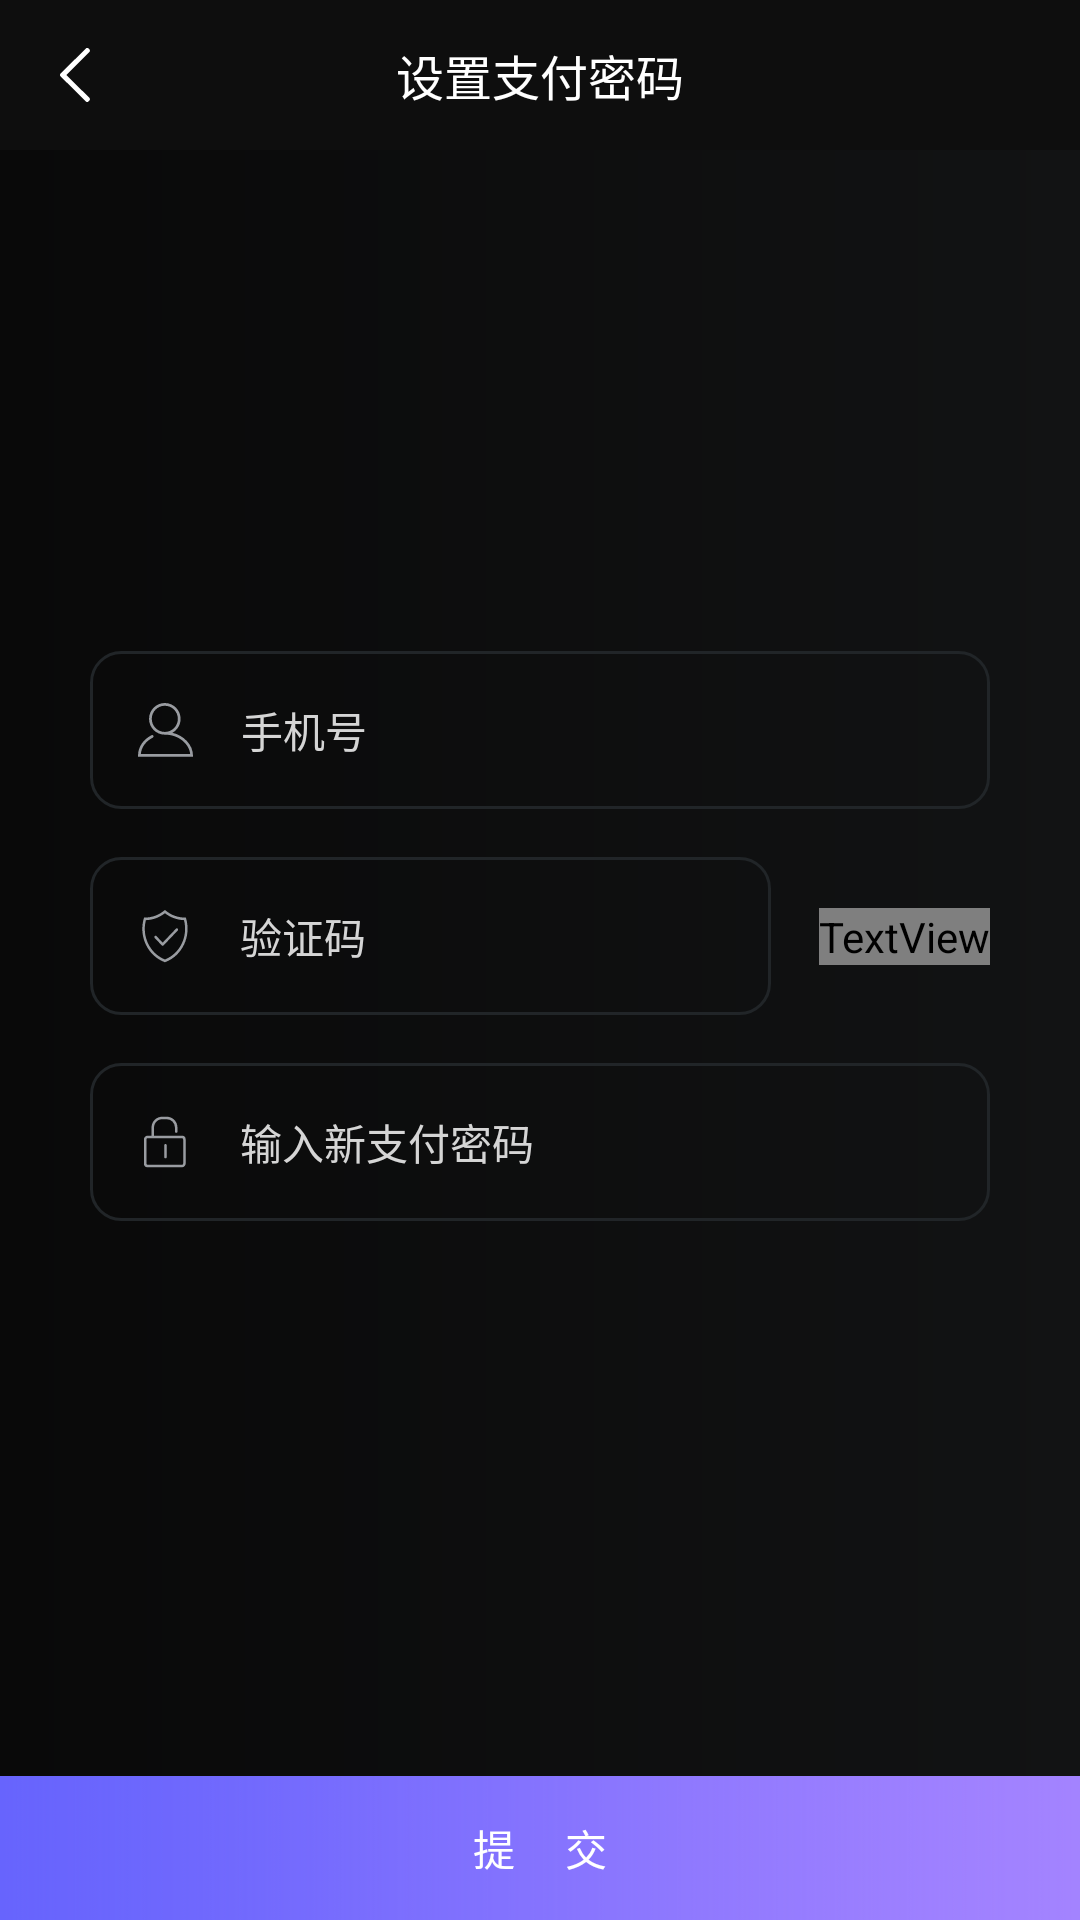

Here is an Android app screen rendered from its layout file. Give the layout XML and the strings, colors and styles it references.
<!-- AndroidManifest.xml: application theme AppTheme -->
<!-- res/layout/activity_edit_pay_pwd.xml -->
<?xml version="1.0" encoding="utf-8"?>
<android.support.constraint.ConstraintLayout xmlns:android="http://schemas.android.com/apk/res/android"
    xmlns:app="http://schemas.android.com/apk/res-auto"
    android:layout_width="match_parent"
    android:layout_height="match_parent">

    <android.support.constraint.ConstraintLayout
        android:layout_width="match_parent"
        android:layout_height="@dimen/height_title_bar"
        android:background="@color/colorPrimary">

        <ImageView
            android:layout_width="50dp"
            android:layout_height="match_parent"
            android:onClick="back"
            android:padding="@dimen/normal_padding"
            android:src="@drawable/ic_back" />

        <TextView
            android:id="@+id/title"
            android:layout_width="wrap_content"
            android:layout_height="wrap_content"
            android:text="设置支付密码"
            android:textColor="@color/titleTxtColor"
            android:textSize="@dimen/titleTxtSize"
            app:layout_constraintBottom_toBottomOf="parent"
            app:layout_constraintLeft_toLeftOf="parent"
            app:layout_constraintRight_toRightOf="parent"
            app:layout_constraintTop_toTopOf="parent" />
    </android.support.constraint.ConstraintLayout>

    <EditText
        android:id="@+id/account"
        android:layout_width="300dp"
        android:layout_height="wrap_content"
        android:layout_marginBottom="@dimen/normal_padding"
        android:background="@drawable/bg_gray_round"
        android:drawableLeft="@drawable/ic_account"
        android:drawablePadding="@dimen/normal_padding"
        android:hint="手机号"
        android:inputType="phone"
        android:lines="1"
        android:maxLength="11"
        android:padding="@dimen/normal_padding"
        android:singleLine="true"
        android:textColor="#ffffff"
        android:textColorHint="#d5d5d5"
        android:textSize="14sp"
        app:layout_constraintBottom_toTopOf="@+id/sms_code"
        app:layout_constraintLeft_toLeftOf="parent"
        app:layout_constraintRight_toRightOf="parent" />

    <EditText
        android:id="@+id/sms_code"
        android:layout_width="0dp"
        android:layout_height="wrap_content"
        android:layout_marginBottom="@dimen/normal_padding"
        android:layout_marginRight="@dimen/normal_padding"
        android:background="@drawable/bg_gray_round"
        android:drawableLeft="@drawable/ic_sms_code"
        android:drawablePadding="@dimen/normal_padding"
        android:hint="验证码"
        android:padding="@dimen/normal_padding"
        android:singleLine="true"
        android:textColor="#ffffff"
        android:textColorHint="#d5d5d5"
        android:textSize="14sp"
        android:maxLength="6"
        android:inputType="number"
        app:layout_constraintBottom_toBottomOf="parent"
        app:layout_constraintLeft_toLeftOf="@id/password"
        app:layout_constraintRight_toLeftOf="@+id/send_sms_code_btn"
        app:layout_constraintTop_toTopOf="parent" />

    <TextView
        android:id="@+id/send_sms_code_btn"
        android:layout_width="wrap_content"
        android:layout_height="wrap_content"
        android:text="发送验证码"
        android:textColor="@color/linkTxtColor"
        android:textSize="14sp"
        app:layout_constraintBottom_toBottomOf="@id/sms_code"
        app:layout_constraintRight_toRightOf="@id/password"
        app:layout_constraintTop_toTopOf="@+id/sms_code" />

    <TextView
        android:id="@+id/password"
        android:layout_width="300dp"
        android:layout_height="wrap_content"
        android:layout_marginTop="@dimen/normal_padding"
        android:background="@drawable/bg_gray_round"
        android:drawableLeft="@drawable/ic_password"
        android:drawablePadding="@dimen/normal_padding"
        android:hint="输入新支付密码"
        android:lines="1"
        android:padding="@dimen/normal_padding"
        android:singleLine="true"
        android:textColor="#ffffff"
        android:textColorHint="#d5d5d5"
        android:textSize="14sp"
        app:layout_constraintLeft_toLeftOf="parent"
        app:layout_constraintRight_toRightOf="parent"
        app:layout_constraintTop_toBottomOf="@id/sms_code" />


    <Button
        android:id="@+id/register_btn"
        android:layout_width="match_parent"
        android:layout_height="wrap_content"
        android:background="@drawable/ic_btn_background"
        android:text="提     交"
        android:textColor="#ffffff"
        android:textSize="14sp"
        app:layout_constraintBottom_toBottomOf="parent" />
</android.support.constraint.ConstraintLayout>
<!-- resources referenced by this layout -->
<resources>
  <color name="colorPrimary">#0e0e0e</color>
  <color name="titleTxtColor">#ffffff</color>
  <dimen name="normal_padding">16dp</dimen>
  <dimen name="titleTxtSize">16sp</dimen>
  <!-- drawable bg_gray_round (drawable) -->
  <?xml version="1.0" encoding="utf-8"?>
  <shape xmlns:android="http://schemas.android.com/apk/res/android">
      <corners android:radius="10dp" />
      <stroke
          android:width="1dp"
          android:color="@color/lineColor" />
  </shape>
  <!-- drawable ic_account: png bitmap (drawable-xxhdpi, 1442 bytes) -->
  <!-- drawable ic_back: png bitmap (drawable-xxhdpi, 466 bytes) -->
  <!-- drawable ic_btn_background: png bitmap (drawable, 18156 bytes) -->
  <!-- drawable ic_password: png bitmap (drawable-xxhdpi, 876 bytes) -->
  <!-- drawable ic_sms_code: png bitmap (drawable-xxhdpi, 1506 bytes) -->
  <style name="AppTheme" parent="Theme.AppCompat.Light.NoActionBar">
          
          <item name="colorPrimary">@color/colorPrimary</item>
          <item name="colorPrimaryDark">@color/colorPrimaryDark</item>
          <item name="colorAccent">@color/colorAccent</item>
          <item name="android:windowBackground">@drawable/bg_main</item>
      </style>
  <color name="lineColor">#212528</color>
  <color name="colorPrimaryDark">#0e0e0e</color>
  <color name="colorAccent">#FF4081</color>
  <!-- drawable bg_main (drawable) -->
  <?xml version="1.0" encoding="utf-8"?>
  <shape xmlns:android="http://schemas.android.com/apk/res/android">
      <gradient
          android:endColor="#121314"
          android:startColor="#090909" />
  </shape>
</resources>
